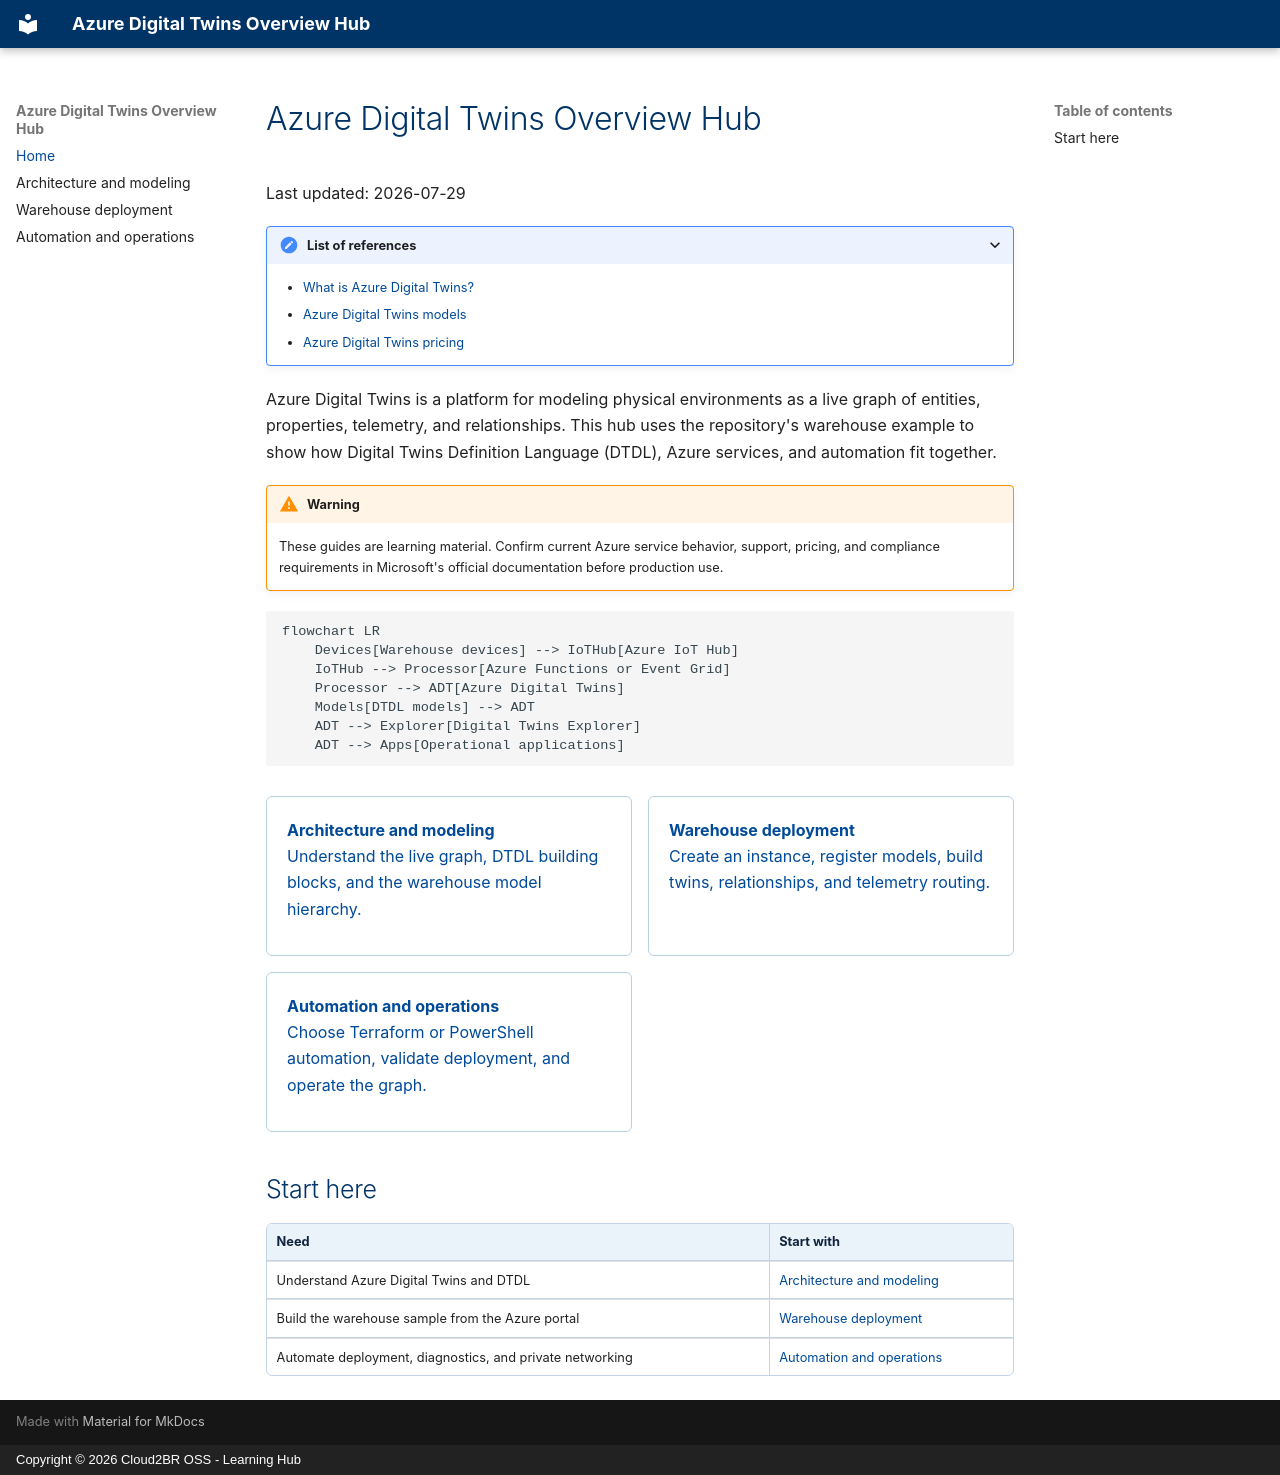

repository: Cloud2BR-MSFTLearningHub/Azure-DigitalTwins-Overview · page: index.html · generator: mkdocs · copyright: Copyright © 2026 Cloud2BR OSS - Learning Hub

# Azure Digital Twins Overview Hub

Last updated: 2026-07-29

<details markdown="1">
<summary>List of references</summary>

- [What is Azure Digital Twins?](https://learn.microsoft.com/azure/digital-twins/overview)
- [Azure Digital Twins models](https://learn.microsoft.com/azure/digital-twins/concepts-models)
- [Azure Digital Twins pricing](https://azure.microsoft.com/pricing/details/digital-twins/)

</details>

Azure Digital Twins is a platform for modeling physical environments as a live graph of entities, properties, telemetry, and relationships. This hub uses the repository's warehouse example to show how Digital Twins Definition Language (DTDL), Azure services, and automation fit together.

!!! warning
    These guides are learning material. Confirm current Azure service behavior, support, pricing, and compliance requirements in Microsoft's official documentation before production use.

```mermaid
flowchart LR
    Devices[Warehouse devices] --> IoTHub[Azure IoT Hub]
    IoTHub --> Processor[Azure Functions or Event Grid]
    Processor --> ADT[Azure Digital Twins]
    Models[DTDL models] --> ADT
    ADT --> Explorer[Digital Twins Explorer]
    ADT --> Apps[Operational applications]
```

<div class="guide-grid">
  <a class="guide-card" href="architecture-and-modeling/"><strong>Architecture and modeling</strong><br>Understand the live graph, DTDL building blocks, and the warehouse model hierarchy.</a>
  <a class="guide-card" href="warehouse-deployment/"><strong>Warehouse deployment</strong><br>Create an instance, register models, build twins, relationships, and telemetry routing.</a>
  <a class="guide-card" href="automation-and-operations/"><strong>Automation and operations</strong><br>Choose Terraform or PowerShell automation, validate deployment, and operate the graph.</a>
</div>

## Start here

| Need | Start with |
| --- | --- |
| Understand Azure Digital Twins and DTDL | [Architecture and modeling](architecture-and-modeling.md) |
| Build the warehouse sample from the Azure portal | [Warehouse deployment](warehouse-deployment.md) |
| Automate deployment, diagnostics, and private networking | [Automation and operations](automation-and-operations.md) |
